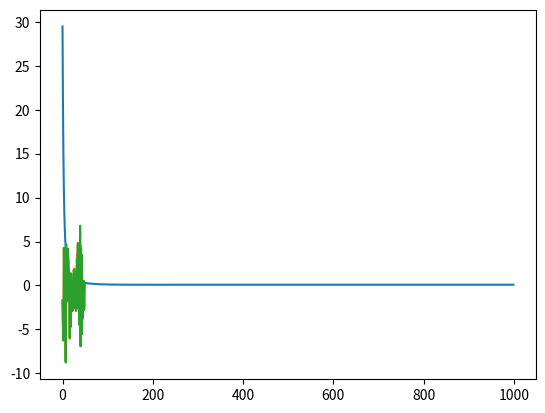

Reproduce this figure in Python.
import numpy as np
import matplotlib.pyplot as plt

# Create some training samples

# To demonstrate L1 regularisation we fabricate training data
# with 50 dimensions in our X matrix, where only 3 of which 
# contribute significantly to the values in our Y vector.

# Construct X
X = (np.random.random((50,50)) - 0.5) * 10

# Construct Y
actualW = np.array([1, 0.5, -0.5] + [0]*47)
Y = X.dot(actualW) + np.random.randn(50) * 0.5

# Use gradient descent with L1 regularisation to derive the
# weights from the training samples.
w = np.random.randn(50) / np.sqrt(50)
learning_rate = 0.0001
errors = []

for t in range(1000):
  YHat = X.dot(w)
  delta = YHat - Y
  gradient = 2 * X.T.dot(delta)
  l1 = 10 * np.sign(w);
  w = w - (learning_rate * (gradient + l1))
  error = delta.dot(delta) / 50
  errors.append(error)

# Plot the mean squared error reducing over the 1000 iterations.
plt.plot(errors)
plt.show()

# Plot the predicted and actual values of Y
plt.plot(YHat, label='prediction')
plt.plot(Y, label='targets')
plt.show()

# Note how all but the first three derived weights are very
# close to zero.
print(w)
